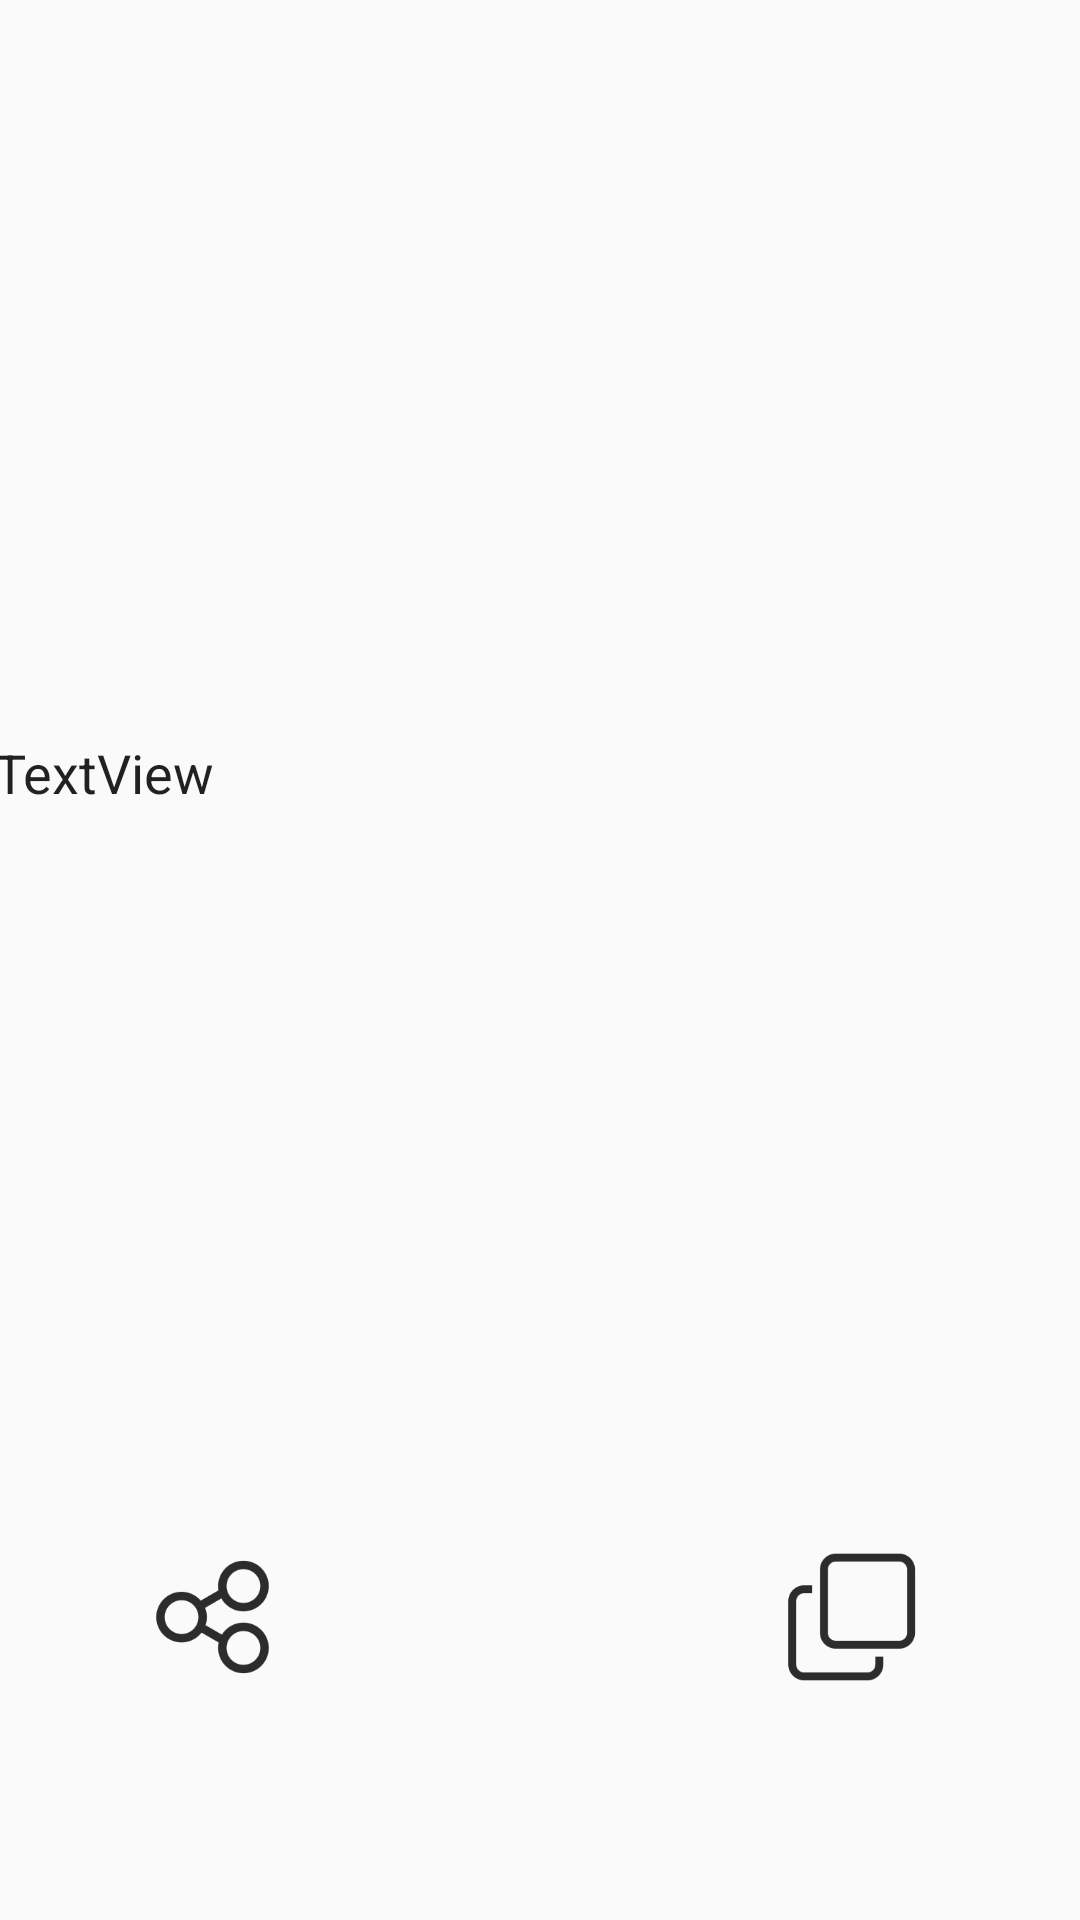

The Android layout XML behind this screen, and the referenced resources:
<!-- AndroidManifest.xml: application theme AppTheme -->
<!-- res/layout/result_frag_words.xml -->
<androidx.constraintlayout.widget.ConstraintLayout xmlns:app="http://schemas.android.com/apk/res-auto"
    xmlns:tools="http://schemas.android.com/tools"
    android:layout_height="match_parent"
    xmlns:android="http://schemas.android.com/apk/res/android" android:layout_width="match_parent">

    <EditText
        android:id="@+id/textView2"
        android:layout_width="365dp"
        android:layout_height="512dp"
        android:layout_weight="1"
        android:background="@null"
        android:text="TextView"
        app:layout_constraintBottom_toTopOf="@+id/radioGroup2"
        app:layout_constraintEnd_toEndOf="parent"
        app:layout_constraintStart_toStartOf="parent"
        app:layout_constraintTop_toTopOf="parent" />

    <RadioGroup
        android:id="@+id/radioGroup2"
        android:layout_width="426dp"
        android:layout_height="48dp"
        android:orientation="horizontal"
        app:layout_constraintBottom_toBottomOf="parent"
        app:layout_constraintEnd_toEndOf="parent"
        app:layout_constraintStart_toStartOf="parent"
        app:layout_constraintTop_toTopOf="parent"
        app:layout_constraintVertical_bias="0.87">

        <ImageButton
            android:id="@+id/button9"
            android:layout_width="188dp"
            android:layout_height="wrap_content"
            android:layout_weight="1"
            android:background="@android:color/transparent"

            android:scaleType="fitCenter"
            android:src="@drawable/fenxiang" />

        <ImageButton
            android:id="@+id/button10"
            android:layout_width="wrap_content"
            android:layout_height="match_parent"
            android:layout_weight="1"
            android:background="@android:color/transparent"
            android:scaleType="fitCenter"
            android:src="@drawable/fuzhi" />
    </RadioGroup>
</androidx.constraintlayout.widget.ConstraintLayout>
<!-- resources referenced by this layout -->
<resources>
  <!-- drawable fenxiang: png bitmap (drawable, 15587 bytes) -->
  <!-- drawable fuzhi: png bitmap (drawable, 6519 bytes) -->
  <style name="AppTheme" parent="Theme.MaterialComponents.DayNight.NoActionBar.Bridge">
          
          <item name="colorPrimary">@color/colorPrimary</item>
          <item name="colorPrimaryDark">@color/colorPrimaryDark</item>
          <item name="colorAccent">@color/colorAccent</item>
  
          
  
          <item name="scrimBackground">@color/mtrl_scrim_color</item>
          <item name="textAppearanceHeadline1">@style/TextAppearance.MaterialComponents.Headline1</item>
          <item name="textAppearanceHeadline2">@style/TextAppearance.MaterialComponents.Headline2</item>
          <item name="textAppearanceHeadline3">@style/TextAppearance.MaterialComponents.Headline3</item>
          <item name="textAppearanceHeadline4">@style/TextAppearance.MaterialComponents.Headline4</item>
          <item name="textAppearanceHeadline5">@style/TextAppearance.MaterialComponents.Headline5</item>
          <item name="textAppearanceHeadline6">@style/TextAppearance.MaterialComponents.Headline6</item>
          <item name="textAppearanceSubtitle1">@style/TextAppearance.MaterialComponents.Subtitle1</item>
          <item name="textAppearanceSubtitle2">@style/TextAppearance.MaterialComponents.Subtitle2</item>
          <item name="textAppearanceBody1">@style/TextAppearance.MaterialComponents.Body1</item>
          <item name="textAppearanceBody2">@style/TextAppearance.MaterialComponents.Body2</item>
          <item name="textAppearanceCaption">@style/TextAppearance.MaterialComponents.Caption</item>
          <item name="textAppearanceButton">@style/TextAppearance.MaterialComponents.Button</item>
          <item name="textAppearanceOverline">@style/TextAppearance.MaterialComponents.Overline</item>
      </style>
  <color name="colorPrimary">#3F51B5</color>
  <color name="colorPrimaryDark">#303F9F</color>
  <color name="colorAccent">#FF4081</color>
</resources>
